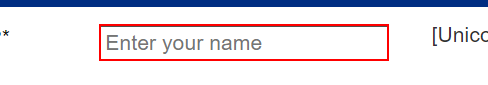
Task: Uipath_FirstProject
Workflow: Main

Step 1: type "Glory" into the text box

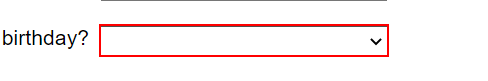
Step 2: type "May" into the drop-down

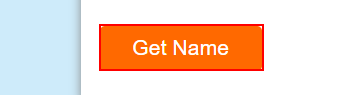
Step 3: click on the button

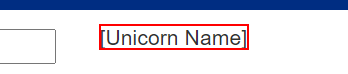
Step 4: get-text from the element
